Photos from the image-classification dataset "Prof_RD_2" in the GitHub repository KAMMOUR-A/Kammour_Prof_RD. Its 2 classes are: anormale, normal.

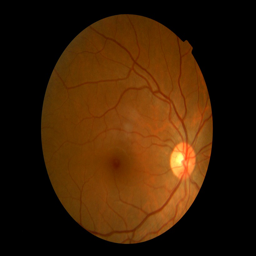
Label: normal

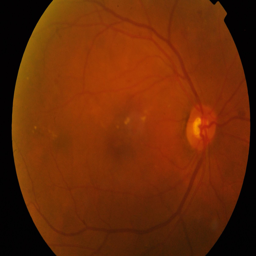
Label: anormale

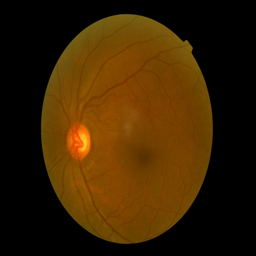
Label: normal

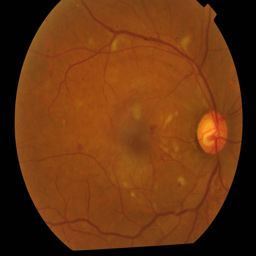
Label: anormale

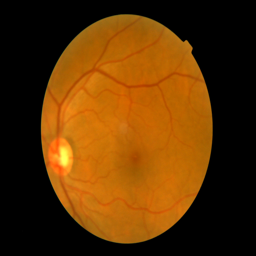
Label: normal

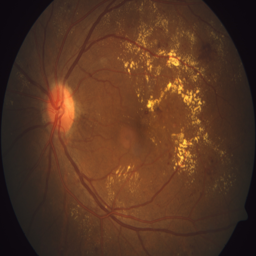
Label: anormale
